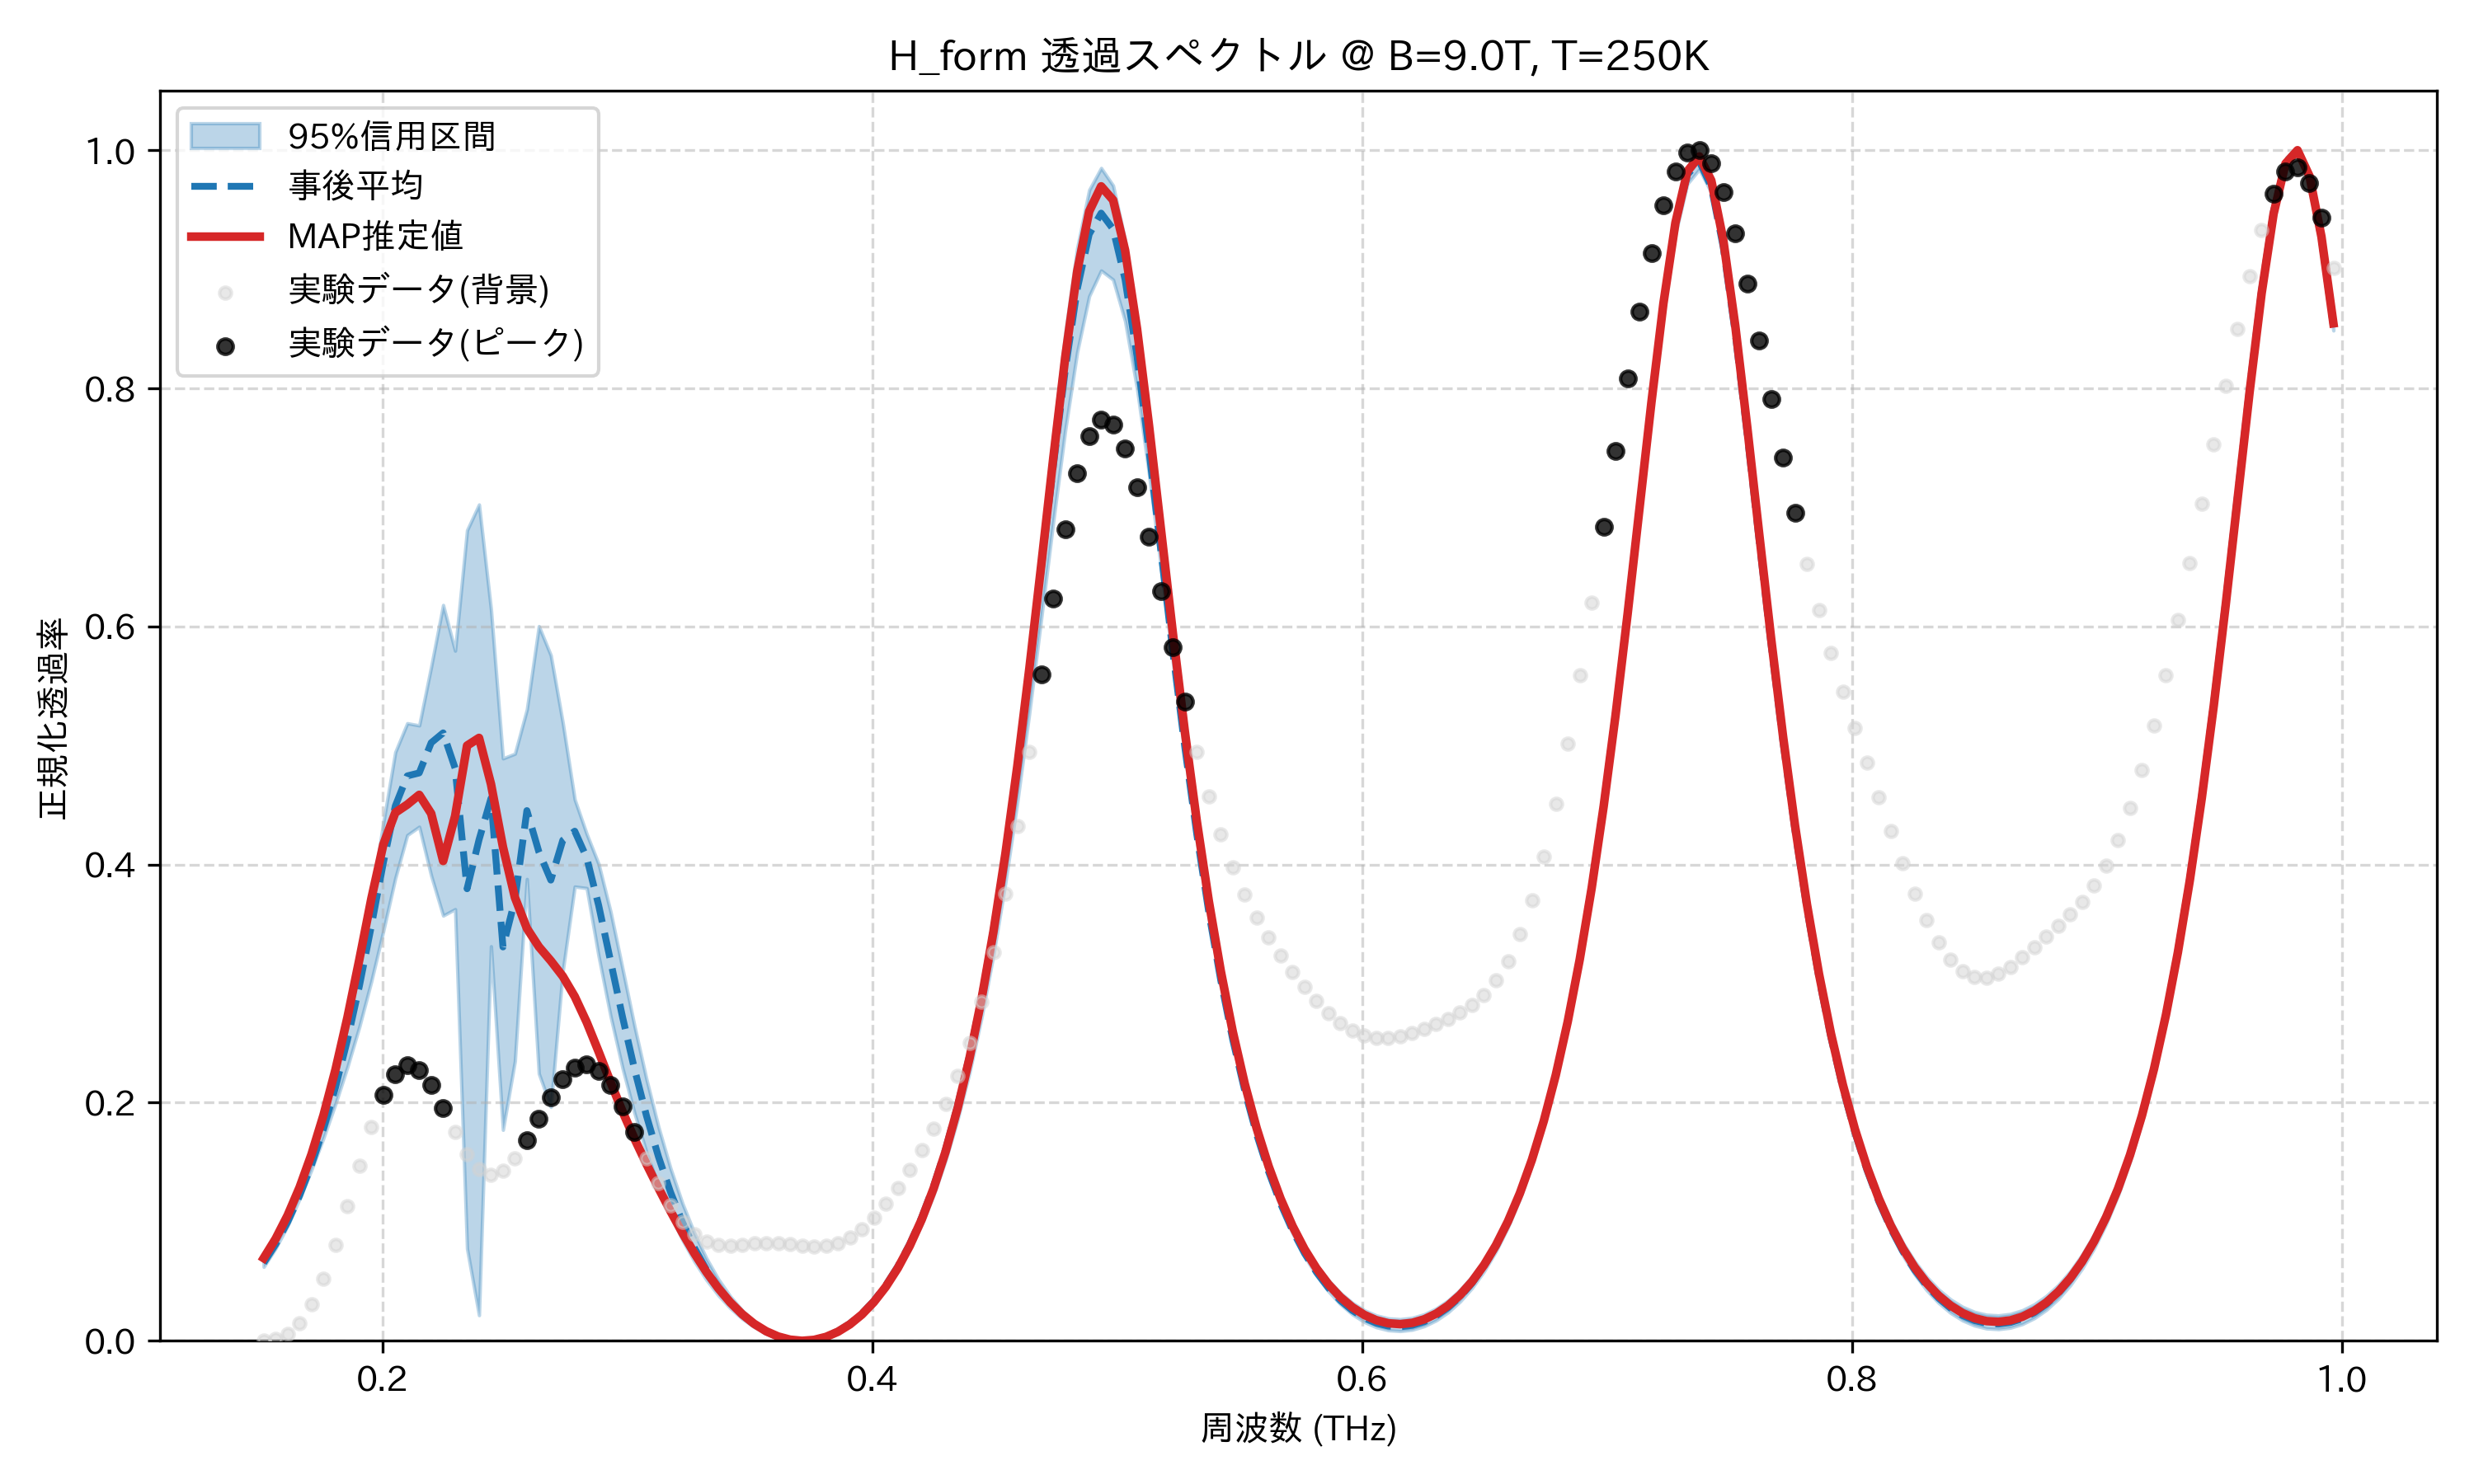

Source data for this figure (header and first rows):
frequency_thz, mean_transmission, map_transmission, lower_95, upper_95, observed_normalized
0.1514, 0.06537, 0.06945, 0.06209, 0.07079, 0.0
0.1563, 0.08101, 0.08573, 0.0777, 0.08629, 0.001296
0.1612, 0.09975, 0.1054, 0.09658, 0.105, 0.00573
0.1661, 0.1219, 0.1289, 0.1192, 0.1274, 0.015
0.171, 0.1479, 0.1568, 0.1438, 0.1539, 0.0304
0.1759, 0.1781, 0.1895, 0.1704, 0.1851, 0.05246
0.1808, 0.2129, 0.2278, 0.199, 0.2215, 0.08061
0.1856, 0.2528, 0.2716, 0.23, 0.2635, 0.1132
0.1905, 0.2981, 0.3205, 0.2639, 0.3135, 0.1473
0.1954, 0.3485, 0.3714, 0.302, 0.3719, 0.1796
0.2003, 0.4015, 0.4169, 0.3443, 0.4351, 0.2063
0.2052, 0.4492, 0.4436, 0.3885, 0.4945, 0.2242
0.2101, 0.4745, 0.4504, 0.4247, 0.5187, 0.2314
0.2149, 0.477, 0.4586, 0.4318, 0.5169, 0.2276
0.2198, 0.5023, 0.4429, 0.3907, 0.5663, 0.2146
0.2247, 0.5106, 0.403, 0.3571, 0.618, 0.1958
0.2296, 0.481, 0.4408, 0.3625, 0.5796, 0.1752
0.2345, 0.3797, 0.4999, 0.07745, 0.6808, 0.1569
0.2394, 0.4209, 0.5064, 0.02149, 0.7024, 0.1444
0.2443, 0.4556, 0.4676, 0.3314, 0.6145, 0.1395
0.2491, 0.3308, 0.4147, 0.1772, 0.4892, 0.1426
0.254, 0.3703, 0.3724, 0.235, 0.4931, 0.1529
0.2589, 0.4453, 0.3464, 0.3879, 0.5303, 0.1685
0.2638, 0.4107, 0.331, 0.2245, 0.6003, 0.1866
0.2687, 0.387, 0.3192, 0.1964, 0.5758, 0.2046
0.2736, 0.4204, 0.3062, 0.3104, 0.5192, 0.2196
0.2785, 0.428, 0.2892, 0.3815, 0.4547, 0.2292
0.2833, 0.4057, 0.2676, 0.3802, 0.4257, 0.2319
0.2882, 0.3657, 0.2428, 0.3229, 0.4004, 0.227
0.2931, 0.3188, 0.2171, 0.2725, 0.3602, 0.2149
0.298, 0.2717, 0.1924, 0.2288, 0.3124, 0.197
0.3029, 0.228, 0.1696, 0.191, 0.2641, 0.1757
0.3078, 0.1888, 0.1484, 0.1583, 0.2196, 0.1533
0.3127, 0.1546, 0.1283, 0.1301, 0.1796, 0.1322
0.3175, 0.125, 0.109, 0.1057, 0.1451, 0.114
0.3224, 0.09966, 0.0906, 0.08468, 0.1155, 0.09973
0.3273, 0.07809, 0.07348, 0.06666, 0.09048, 0.08971
0.3322, 0.05986, 0.05792, 0.05126, 0.0694, 0.08361
0.3371, 0.0446, 0.04415, 0.03825, 0.05183, 0.08072
0.342, 0.03197, 0.03227, 0.0274, 0.03736, 0.08009
0.3468, 0.02171, 0.02231, 0.01854, 0.02562, 0.08071
0.3517, 0.01361, 0.01425, 0.01151, 0.01633, 0.08163
0.3566, 0.007489, 0.008036, 0.006217, 0.00927, 0.08217
0.3615, 0.003232, 0.003618, 0.002561, 0.004265, 0.08199
0.3664, 0.000752, 0.0009485, 0.0004943, 0.001201, 0.08115
0.3713, 0.0, 0.0, 0.0, 0.0, 0.08006
0.3762, 0.0009633, 0.0007696, 0.0006289, 0.001138, 0.07937
0.381, 0.003664, 0.003283, 0.003092, 0.004029, 0.07983
0.3859, 0.00816, 0.007598, 0.007434, 0.008734, 0.08207
0.3908, 0.01455, 0.01381, 0.01374, 0.01535, 0.08659
0.3957, 0.02296, 0.02205, 0.02186, 0.02402, 0.09361
0.4006, 0.03358, 0.0325, 0.03185, 0.03493, 0.1031
0.4055, 0.04664, 0.04538, 0.04414, 0.04831, 0.1149
0.4104, 0.06244, 0.061, 0.05899, 0.06447, 0.1286
0.4152, 0.08131, 0.07969, 0.07673, 0.08375, 0.1437
0.4201, 0.1037, 0.1019, 0.09775, 0.1066, 0.1603
0.425, 0.1301, 0.1281, 0.1225, 0.1335, 0.1784
0.4299, 0.1611, 0.159, 0.1516, 0.1651, 0.1986
0.4348, 0.1975, 0.1952, 0.1857, 0.2021, 0.2222
0.4397, 0.2398, 0.2376, 0.2254, 0.2452, 0.2505
... 114 more rows
